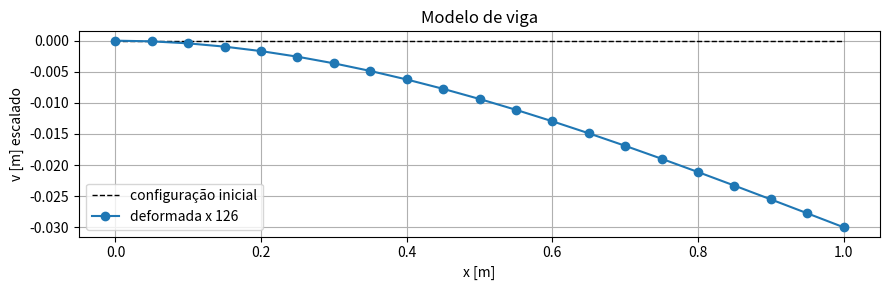
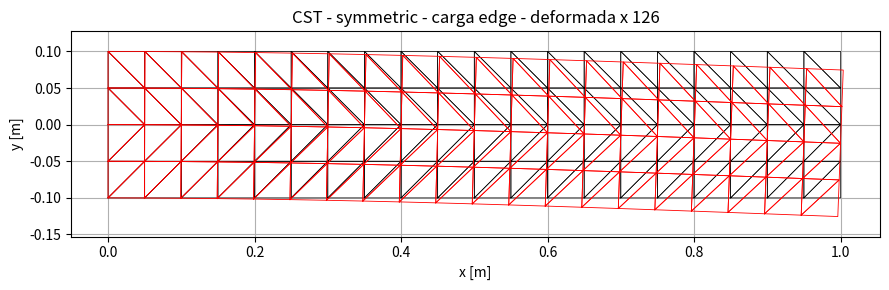
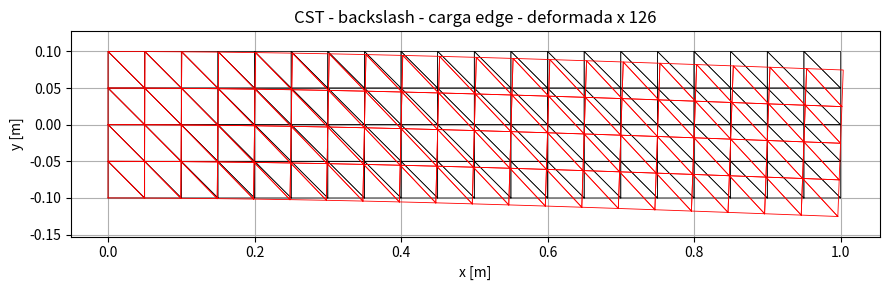
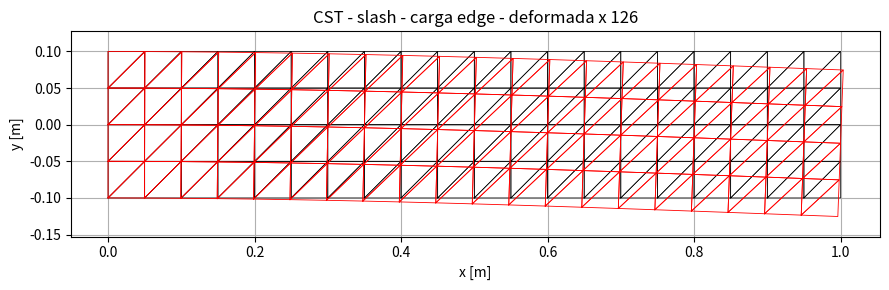
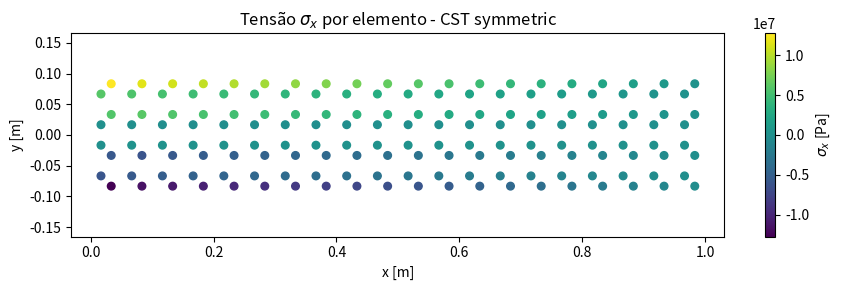

The script that saved these images, in order:
import numpy as np
import matplotlib.pyplot as plt
from dataclasses import dataclass
from pathlib import Path


# ============================================================
# MODELOS DE MEF PARA VIGA EM BALANÇO:
# (a) Elemento de viga/pórtico plano Euler-Bernoulli
# (b), (c), (d) Elementos triangulares CST
#
# Autor: gerado para estudo de Elementos Finitos
# ============================================================


@dataclass
class BeamResult:
    x: np.ndarray
    U: np.ndarray
    K: np.ndarray
    F: np.ndarray
    reactions: np.ndarray
    constrained: np.ndarray
    v_tip: float
    v_tip_analytical: float


@dataclass
class CSTResult:
    coords: np.ndarray
    tris: np.ndarray
    U: np.ndarray
    K: np.ndarray
    F: np.ndarray
    reactions: np.ndarray
    constrained: np.ndarray
    strain: np.ndarray
    stress: np.ndarray
    v_right_mid: float
    v_right_avg: float
    pattern: str
    load_case: str


def solve_linear_system(K, F, constrained_dofs):
    ndof = K.shape[0]
    constrained = np.array(sorted(set(constrained_dofs)), dtype=int)
    free = np.setdiff1d(np.arange(ndof), constrained)

    U = np.zeros(ndof)
    U[free] = np.linalg.solve(K[np.ix_(free, free)], F[free])

    reactions = K @ U - F
    return U, reactions, constrained


# ============================================================
# MODELO (a): VIGA / PÓRTICO PLANO
# ============================================================

def frame_element_stiffness(E, A, I, Le):
    """
    Matriz de rigidez de elemento de viga/pórtico plano horizontal.

    Graus de liberdade locais:
    [u1, v1, theta1, u2, v2, theta2]

    Como o elemento é horizontal, a matriz local já coincide com a global.
    """
    EA = E * A
    EI = E * I

    k = np.array([
        [ EA/Le,           0,            0, -EA/Le,           0,            0],
        [     0,  12*EI/Le**3,  6*EI/Le**2,      0, -12*EI/Le**3,  6*EI/Le**2],
        [     0,   6*EI/Le**2,    4*EI/Le,      0,  -6*EI/Le**2,    2*EI/Le],
        [-EA/Le,           0,            0,  EA/Le,           0,            0],
        [     0, -12*EI/Le**3, -6*EI/Le**2,      0,  12*EI/Le**3, -6*EI/Le**2],
        [     0,   6*EI/Le**2,    2*EI/Le,      0,  -6*EI/Le**2,    4*EI/Le],
    ], dtype=float)

    return k


def solve_beam_model(E=210e9, L=1.0, h=0.2, t=0.01, P=1000.0, n_elem=20):
    """
    Modelo (a): viga/pórtico plano Euler-Bernoulli.

    P > 0 significa força vertical para baixo na extremidade livre.
    """
    A = t * h
    I = t * h**3 / 12.0

    n_nodes = n_elem + 1
    x = np.linspace(0.0, L, n_nodes)

    ndof = 3 * n_nodes
    K = np.zeros((ndof, ndof))
    F = np.zeros(ndof)

    Le = L / n_elem
    ke = frame_element_stiffness(E, A, I, Le)

    for e in range(n_elem):
        n1, n2 = e, e + 1
        dofs = np.array([
            3*n1 + 0, 3*n1 + 1, 3*n1 + 2,
            3*n2 + 0, 3*n2 + 1, 3*n2 + 2
        ])
        K[np.ix_(dofs, dofs)] += ke

    # Carga concentrada na ponta livre: direção y negativa.
    F[3*(n_nodes - 1) + 1] = -P

    # Engaste à esquerda: u = v = theta = 0.
    constrained = [0, 1, 2]

    U, reactions, constrained = solve_linear_system(K, F, constrained)

    v_tip = U[3*(n_nodes - 1) + 1]
    v_tip_analytical = -P * L**3 / (3.0 * E * I)

    return BeamResult(
        x=x,
        U=U,
        K=K,
        F=F,
        reactions=reactions,
        constrained=constrained,
        v_tip=v_tip,
        v_tip_analytical=v_tip_analytical
    )


# ============================================================
# MODELOS CST: (b), (c), (d)
# ============================================================

def D_matrix(E, nu, plane="stress"):
    """
    Matriz constitutiva para elasticidade plana.

    plane='stress' -> Estado Plano de Tensões, EPT
    plane='strain' -> Estado Plano de Deformações, EPD
    """
    if plane.lower() in ("stress", "ept", "plane_stress"):
        return E / (1.0 - nu**2) * np.array([
            [1.0, nu, 0.0],
            [nu, 1.0, 0.0],
            [0.0, 0.0, (1.0 - nu)/2.0]
        ], dtype=float)

    if plane.lower() in ("strain", "epd", "plane_strain"):
        return E / ((1.0 + nu) * (1.0 - 2.0*nu)) * np.array([
            [1.0 - nu, nu, 0.0],
            [nu, 1.0 - nu, 0.0],
            [0.0, 0.0, (1.0 - 2.0*nu)/2.0]
        ], dtype=float)

    raise ValueError("Use plane='stress' para EPT ou plane='strain' para EPD.")


def cst_B_matrix(xy):
    """
    Matriz B do CST para um triângulo de 3 nós.

    xy: array 3x2 com coordenadas:
        [[x1,y1],
         [x2,y2],
         [x3,y3]]

    Retorna:
        B    -> matriz deformação-deslocamento, 3x6
        Atri -> área positiva do triângulo
    """
    x1, y1 = xy[0]
    x2, y2 = xy[1]
    x3, y3 = xy[2]

    twoA = (x2 - x1)*(y3 - y1) - (x3 - x1)*(y2 - y1)
    Atri = 0.5 * twoA

    if Atri <= 0:
        raise ValueError("Triângulo com área não positiva. Verifique a ordem dos nós.")

    b1, b2, b3 = y2 - y3, y3 - y1, y1 - y2
    c1, c2, c3 = x3 - x2, x1 - x3, x2 - x1

    B = 1.0/(2.0*Atri) * np.array([
        [b1, 0.0, b2, 0.0, b3, 0.0],
        [0.0, c1, 0.0, c2, 0.0, c3],
        [c1, b1, c2, b2, c3, b3]
    ], dtype=float)

    return B, Atri


def make_rectangular_cst_mesh(L=1.0, h=0.2, nx=20, ny=4, pattern="alternating"):
    """
    Gera uma malha retangular L x h com elementos CST.

    Coordenadas:
        0 <= x <= L
        -h/2 <= y <= h/2

    pattern:
        'symmetric'   -> malha tipo (b): metade inferior com diagonais '/'
                         e metade superior com diagonais '\'
        'alternating' -> alterna diagonais em tabuleiro, mantido apenas para teste
        'backslash'  -> todas as diagonais no sentido '\', representando a malha (c)
        'slash'      -> todas as diagonais no sentido '/', representando a malha (d)
    """
    xvals = np.linspace(0.0, L, nx + 1)
    yvals = np.linspace(-h/2.0, h/2.0, ny + 1)

    coords = []
    for j in range(ny + 1):
        for i in range(nx + 1):
            coords.append([xvals[i], yvals[j]])
    coords = np.array(coords, dtype=float)

    def node(i, j):
        return j*(nx + 1) + i

    tris = []
    for j in range(ny):
        for i in range(nx):
            n00 = node(i,   j)     # inferior esquerdo
            n10 = node(i+1, j)     # inferior direito
            n01 = node(i,   j+1)   # superior esquerdo
            n11 = node(i+1, j+1)   # superior direito

            if pattern == "symmetric":
                # Malha tipo (b) da figura do enunciado:
                # abaixo da linha média, usa diagonal '/'; acima, usa '\'.
                y_center = 0.25 * (coords[n00, 1] + coords[n10, 1] + coords[n01, 1] + coords[n11, 1])
                diag = "slash" if y_center < 0.0 else "backslash"
            elif pattern == "alternating":
                # Malha em tabuleiro, mantida apenas como opção de teste.
                diag = "slash" if (i + j) % 2 == 0 else "backslash"
            else:
                diag = pattern

            if diag == "slash":
                # diagonal n00 -> n11
                tris.append([n00, n10, n11])
                tris.append([n00, n11, n01])

            elif diag == "backslash":
                # diagonal n01 -> n10
                tris.append([n00, n10, n01])
                tris.append([n10, n11, n01])

            else:
                raise ValueError("pattern deve ser 'symmetric', 'alternating', 'slash' ou 'backslash'.")

    return coords, np.array(tris, dtype=int)


def apply_cst_load(F, coords, L, h, t, P, load_case="edge"):
    """
    Aplica carregamento no modelo CST.

    P > 0 significa carga vertical total para baixo.

    load_case:
        'edge'      -> força total P distribuída na borda direita.
                       É a forma mais adequada para comparar com a viga,
                       pois a resultante passa pelo centro da seção.
        'point_mid' -> força P concentrada no nó do meio da borda direita.
        'point_top' -> força P concentrada no canto superior direito.
                       Útil quando o enunciado quer uma força no canto.
    """
    tol = 1e-12
    right_nodes = np.where(np.isclose(coords[:, 0], L, atol=tol))[0]
    right_nodes = right_nodes[np.argsort(coords[right_nodes, 1])]

    if load_case == "edge":
        # tração vertical uniforme ty tal que ty*h*t = -P
        ty = -P / (h * t)

        for a, b in zip(right_nodes[:-1], right_nodes[1:]):
            ya, yb = coords[a, 1], coords[b, 1]
            edge_length = abs(yb - ya)

            # Vetor nodal consistente de um elemento de linha linear:
            # f_a = f_b = ty*t*Le/2, na direção y.
            F[2*a + 1] += ty * t * edge_length / 2.0
            F[2*b + 1] += ty * t * edge_length / 2.0

    elif load_case == "point_mid":
        mid_node = right_nodes[np.argmin(np.abs(coords[right_nodes, 1]))]
        F[2*mid_node + 1] += -P

    elif load_case == "point_top":
        top_node = right_nodes[np.argmax(coords[right_nodes, 1])]
        F[2*top_node + 1] += -P

    else:
        raise ValueError("load_case deve ser 'edge', 'point_mid' ou 'point_top'.")


def solve_cst_model(
    E=210e9, nu=0.3, L=1.0, h=0.2, t=0.01, P=1000.0,
    nx=20, ny=4, pattern="alternating", plane="stress", load_case="edge"
):
    """
    Modelos (b), (c) e (d): domínio 2D discretizado por CST.
    """
    coords, tris = make_rectangular_cst_mesh(L, h, nx, ny, pattern)
    D = D_matrix(E, nu, plane)

    n_nodes = coords.shape[0]
    ndof = 2 * n_nodes
    K = np.zeros((ndof, ndof))
    F = np.zeros(ndof)

    # Montagem da matriz global.
    for tri in tris:
        xy = coords[tri, :]
        B, Atri = cst_B_matrix(xy)
        ke = t * Atri * (B.T @ D @ B)

        dofs = np.array([
            2*tri[0] + 0, 2*tri[0] + 1,
            2*tri[1] + 0, 2*tri[1] + 1,
            2*tri[2] + 0, 2*tri[2] + 1
        ])

        K[np.ix_(dofs, dofs)] += ke

    # Carga na extremidade direita.
    apply_cst_load(F, coords, L, h, t, P, load_case=load_case)

    # Engaste na borda esquerda: u = v = 0 para todos os nós com x=0.
    left_nodes = np.where(np.isclose(coords[:, 0], 0.0, atol=1e-12))[0]
    constrained = []
    for n in left_nodes:
        constrained += [2*n + 0, 2*n + 1]

    U, reactions, constrained = solve_linear_system(K, F, constrained)

    # Deformações e tensões constantes por elemento.
    strain = np.zeros((len(tris), 3))
    stress = np.zeros((len(tris), 3))
    for e, tri in enumerate(tris):
        B, _ = cst_B_matrix(coords[tri, :])
        dofs = np.array([
            2*tri[0] + 0, 2*tri[0] + 1,
            2*tri[1] + 0, 2*tri[1] + 1,
            2*tri[2] + 0, 2*tri[2] + 1
        ])
        strain[e, :] = B @ U[dofs]
        stress[e, :] = D @ strain[e, :]

    # Deslocamento na extremidade direita:
    # 1) nó do meio da borda direita;
    # 2) média dos deslocamentos verticais da borda direita.
    right_nodes = np.where(np.isclose(coords[:, 0], L, atol=1e-12))[0]
    mid_node = right_nodes[np.argmin(np.abs(coords[right_nodes, 1]))]

    v_right_mid = U[2*mid_node + 1]
    v_right_avg = np.mean(U[2*right_nodes + 1])

    return CSTResult(
        coords=coords,
        tris=tris,
        U=U,
        K=K,
        F=F,
        reactions=reactions,
        constrained=constrained,
        strain=strain,
        stress=stress,
        v_right_mid=v_right_mid,
        v_right_avg=v_right_avg,
        pattern=pattern,
        load_case=load_case
    )


# ============================================================
# PÓS-PROCESSAMENTO
# ============================================================

def print_comparison(beam, cst_results):
    print("\n================ COMPARAÇÃO DE DESLOCAMENTOS ================\n")
    print(f"Viga - flecha na ponta pelo MEF      : {beam.v_tip:.6e} m")
    print(f"Viga - solução Euler-Bernoulli exata : {beam.v_tip_analytical:.6e} m")
    print()

    print("CST - deslocamento vertical na borda direita")
    print("Malha/padrão     carga        v(meio da borda) [m]     v(médio da borda) [m]")
    for r in cst_results:
        print(f"{r.pattern:14s} {r.load_case:10s} {r.v_right_mid: .6e}          {r.v_right_avg: .6e}")

    print("\nRazão em relação à flecha da viga:")
    for r in cst_results:
        print(f"{r.pattern:14s} {r.v_right_mid/beam.v_tip: .6f}")


def plot_beam_deformed(beam, scale=1.0):
    x = beam.x
    v = beam.U[1::3]

    plt.figure(figsize=(9, 3))
    plt.plot(x, np.zeros_like(x), "k--", linewidth=1.0, label="configuração inicial")
    plt.plot(x, scale*v, "o-", label=f"deformada x {scale:g}")
    plt.xlabel("x [m]")
    plt.ylabel("v [m] escalado")
    plt.title("Modelo de viga")
    plt.grid(True)
    plt.legend()
    plt.tight_layout()


def plot_cst_mesh_and_deformed(result, scale=1.0):
    coords = result.coords
    U = result.U
    def_coords = coords + scale * U.reshape((-1, 2))

    plt.figure(figsize=(9, 3))

    # Malha original
    for tri in result.tris:
        xy = coords[np.r_[tri, tri[0]], :]
        plt.plot(xy[:, 0], xy[:, 1], "k-", linewidth=0.5)

    # Malha deformada
    for tri in result.tris:
        xy = def_coords[np.r_[tri, tri[0]], :]
        plt.plot(xy[:, 0], xy[:, 1], "r-", linewidth=0.6)

    plt.axis("equal")
    plt.xlabel("x [m]")
    plt.ylabel("y [m]")
    plt.title(f"CST - {result.pattern} - carga {result.load_case} - deformada x {scale:g}")
    plt.grid(True)
    plt.tight_layout()


def plot_cst_sigma_x(result):
    """
    Plota sigma_x constante por elemento no centróide.
    É um pós-processamento simples, sem suavização nodal.
    """
    coords = result.coords
    centroids = coords[result.tris].mean(axis=1)
    sigma_x = result.stress[:, 0]

    plt.figure(figsize=(9, 3))
    sc = plt.scatter(centroids[:, 0], centroids[:, 1], c=sigma_x, s=30)
    plt.colorbar(sc, label=r"$\sigma_x$ [Pa]")
    plt.axis("equal")
    plt.xlabel("x [m]")
    plt.ylabel("y [m]")
    plt.title(f"Tensão $\\sigma_x$ por elemento - CST {result.pattern}")
    plt.tight_layout()


# ============================================================
# SCRIPT PRINCIPAL
# ============================================================

def main():
    # ------------------------------------------------------------
    # Pasta de saída das figuras
    # ------------------------------------------------------------
    outputs_dir = Path("outputs")
    outputs_dir.mkdir(parents=True, exist_ok=True)

    # ------------------------------------------------------------
    # Dados do problema
    # ------------------------------------------------------------
    E = 210e9      # Pa
    nu = 0.30
    h = 0.20       # m
    L = 5*h        # m, razão comprimento/altura = 5:1
    t = 0.01       # m, espessura fora do plano
    P = 1000.0     # N, carga total para baixo

    # Refinamento da malha.
    # Altere nx e ny para estudar convergência.
    nx = 20        # divisões no comprimento
    ny = 4         # divisões na altura

    # Use:
    # 'edge'      -> mais adequado para comparar com a viga
    # 'point_mid' -> força concentrada no meio da borda direita
    # 'point_top' -> força concentrada no canto superior direito
    load_case = "edge"

    # ------------------------------------------------------------
    # Modelo (a): viga
    # ------------------------------------------------------------
    beam = solve_beam_model(E=E, L=L, h=h, t=t, P=P, n_elem=nx)

    # ------------------------------------------------------------
    # Modelos CST: (b), (c), (d)
    # ------------------------------------------------------------
    cst_b = solve_cst_model(E=E, nu=nu, L=L, h=h, t=t, P=P,
                            nx=nx, ny=ny, pattern="symmetric",
                            plane="stress", load_case=load_case)

    cst_c = solve_cst_model(E=E, nu=nu, L=L, h=h, t=t, P=P,
                            nx=nx, ny=ny, pattern="backslash",
                            plane="stress", load_case=load_case)

    cst_d = solve_cst_model(E=E, nu=nu, L=L, h=h, t=t, P=P,
                            nx=nx, ny=ny, pattern="slash",
                            plane="stress", load_case=load_case)

    print_comparison(beam, [cst_b, cst_c, cst_d])

    # Escala automática apenas para visualização.
    max_abs_v = max(
        abs(beam.v_tip),
        abs(cst_b.v_right_mid),
        abs(cst_c.v_right_mid),
        abs(cst_d.v_right_mid)
    )
    scale = 0.15*h / max_abs_v

    plot_beam_deformed(beam, scale=scale)
    plt.savefig(outputs_dir / "modelo_a_viga_deformada.png", dpi=300, bbox_inches="tight")

    plot_cst_mesh_and_deformed(cst_b, scale=scale)
    plt.savefig(outputs_dir / "modelo_b_cst_symmetric_deformada.png", dpi=300, bbox_inches="tight")

    plot_cst_mesh_and_deformed(cst_c, scale=scale)
    plt.savefig(outputs_dir / "modelo_c_cst_backslash_deformada.png", dpi=300, bbox_inches="tight")

    plot_cst_mesh_and_deformed(cst_d, scale=scale)
    plt.savefig(outputs_dir / "modelo_d_cst_slash_deformada.png", dpi=300, bbox_inches="tight")

    # Exemplo de tensão sigma_x por elemento para a malha (b).
    plot_cst_sigma_x(cst_b)
    plt.savefig(outputs_dir / "modelo_b_cst_sigma_x.png", dpi=300, bbox_inches="tight")

    print(f"Figuras salvas em: {outputs_dir.resolve()}")

    plt.show()


if __name__ == "__main__":
    main()
